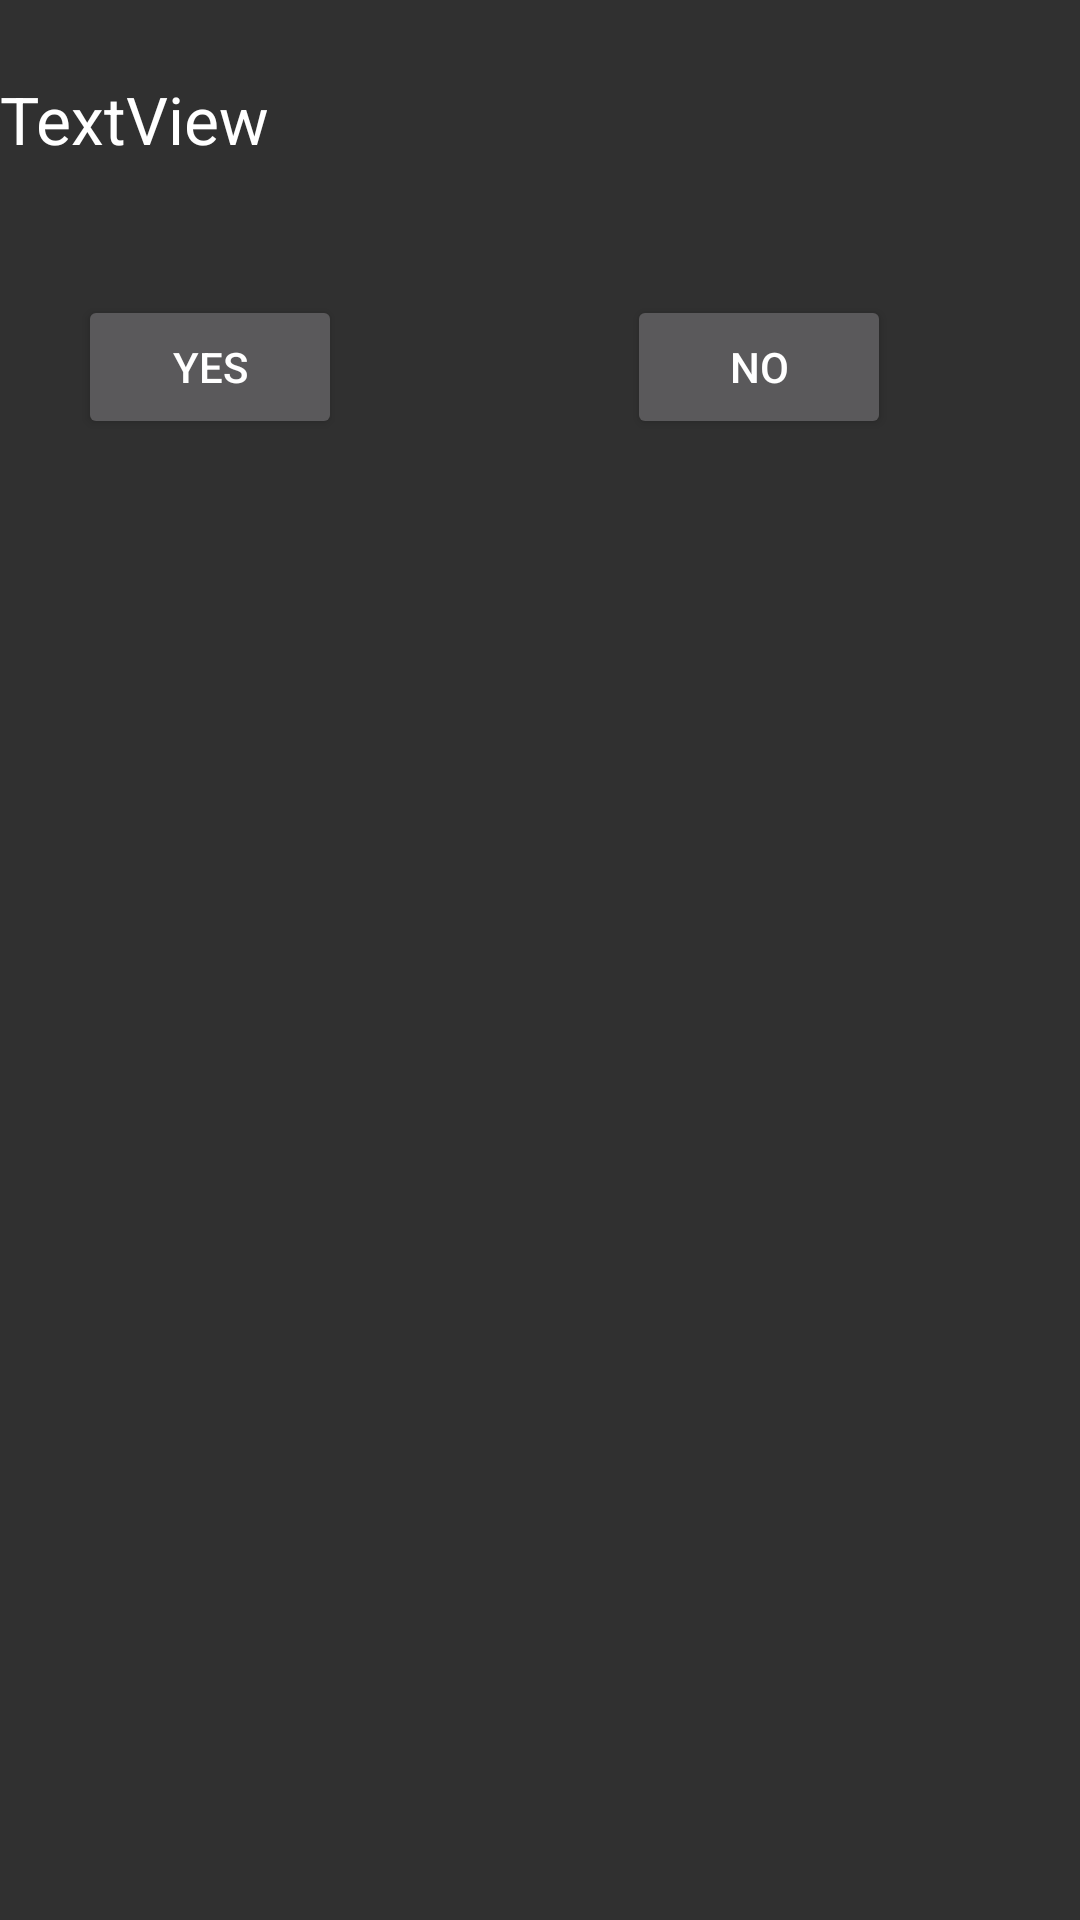

Reconstruct the res/layout file that produces this screen, plus the resources it refers to.
<!-- AndroidManifest.xml: application theme AppTheme -->
<!-- res/layout/poll_layout.xml -->
<?xml version="1.0" encoding="utf-8"?>
<RelativeLayout xmlns:android="http://schemas.android.com/apk/res/android"
    xmlns:tools="http://schemas.android.com/tools"
    android:orientation="vertical" android:layout_width="match_parent"
    android:layout_height="match_parent">

    <TextView
        android:text="TextView"
        android:layout_width="match_parent"
        android:layout_height="wrap_content"
        android:id="@+id/PollQuestion"
        android:layout_alignParentTop="true"
        android:layout_alignParentStart="true"
        android:layout_marginTop="25dp"
        android:textAppearance="@style/Base.TextAppearance.AppCompat.Large" />

    <Button
        android:text="Yes"
        android:layout_width="wrap_content"
        android:layout_height="wrap_content"
        android:layout_below="@+id/PollQuestion"
        android:layout_alignParentStart="true"
        android:layout_marginStart="26dp"
        android:layout_marginTop="44dp"
        android:id="@+id/choice_yes"
        />

    <Button
        android:text="No"
        android:layout_width="wrap_content"
        android:layout_height="wrap_content"
        android:layout_alignTop="@+id/choice_yes"
        android:layout_alignParentEnd="true"
        android:layout_marginEnd="63dp"
        android:id="@+id/choice_no"
        />

</RelativeLayout>
<!-- resources referenced by this layout -->
<resources>
  <style name="AppTheme" parent="Theme.AppCompat.NoActionBar">
          <item name="colorPrimary">#673AB7</item>
          <item name="colorPrimaryDark">#512DA8</item>
          <item name="colorAccent">#FF4081</item>
      </style>
</resources>
